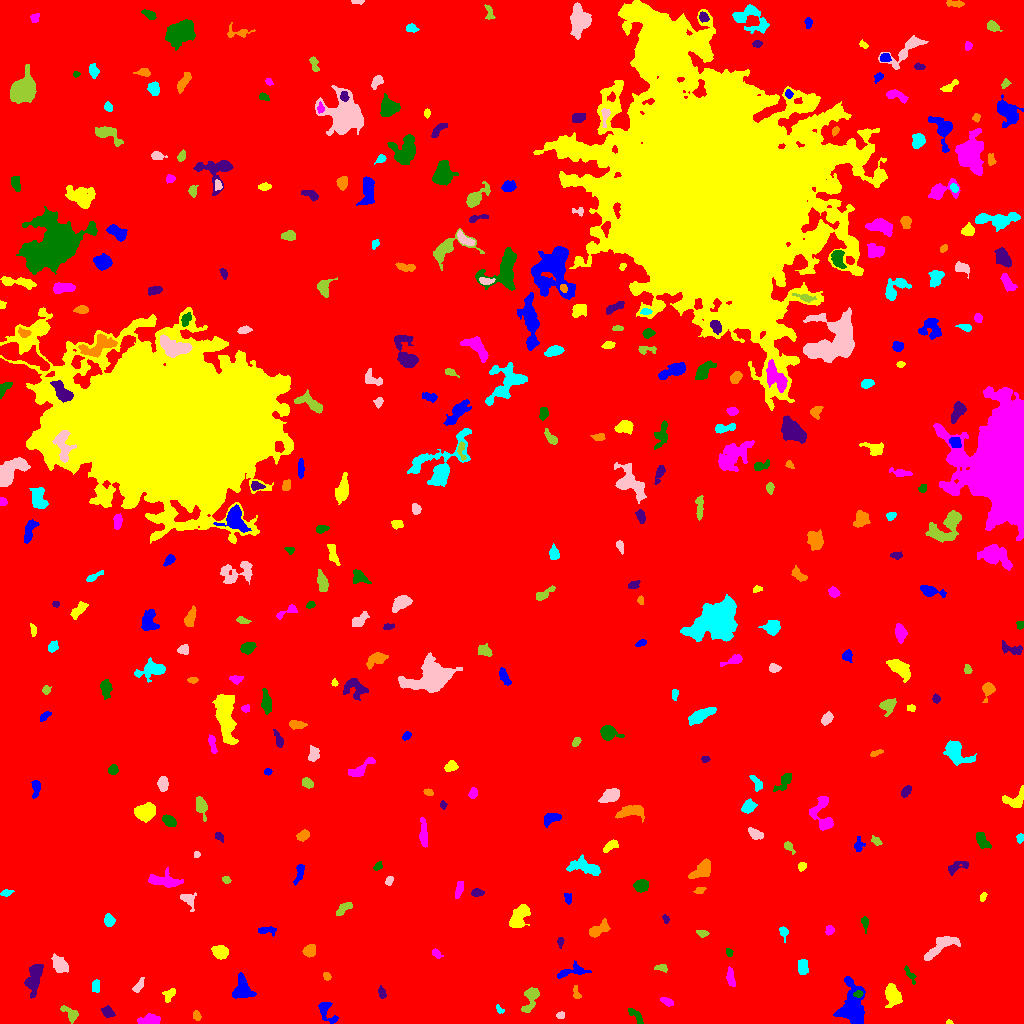

The table this chart was drawn from, first rows:
ID, X, Y, A, B, theta, total_flux, mu_max, mu_median, mu_mean, R_fwhm, R_e, R10, R90, x_start, x_end, y_start, y_end, area, greylevel
0, 523, 510.7, 298.9, 291.8, -0.7733, 2602097, 15.0, 3.0, 3.054, 118.5, 248.4, 95.57, 399.5, 0, 1023, 0, 1023, 852132, 3.054
1, 326.5, 11.61, 7.091, 3.418, -0.9292, 562.0, 6.0, 2.0, 2.59, 5.809, 4.549, 1.784, 7.092, 318, 338, 0, 21, 217, 9.59
2, 948.6, 1.016, 1.408, 0.9745, -0.05515, 64.0, 6.0, 2.0, 2.207, 1.871, 1.382, 0.5642, 2.257, 946, 953, 0, 4, 29, 10.21
3, 149.3, 3.516, 5.978, 2.279, 0.09323, 192.0, 2.0, 1.0, 0.9948, 6.864, 4.029, 1.693, 6.383, 137, 160, 0, 10, 193, 8.995
4, 636.4, 7.132, 5.489, 2.01, -0.8114, 250.0, 4.0, 2.0, 1.923, 5.078, 3.656, 1.382, 5.726, 628, 643, 0, 15, 130, 8.923
5, 107.4, 11.54, 3.21, 2.436, -0.6886, 272.0, 4.0, 2.0, 2.23, 5.232, 3.478, 1.382, 5.293, 101, 115, 6, 18, 122, 11.23
6, 196.5, 8.157, 2.569, 1.595, -1.228, 191.0, 6.0, 2.0, 2.581, 3.338, 2.523, 0.9772, 3.989, 193, 201, 3, 13, 74, 10.58
7, 499.1, 13.91, 2.597, 1.465, -0.8149, 139.0, 5.0, 3.0, 2.574, 3.038, 2.326, 0.7979, 3.523, 496, 504, 10, 19, 54, 9.574
8, 560.2, 7.894, 2.019, 1.774, 0.08999, 151.0, 6.0, 2.5, 2.603, 3.038, 2.394, 0.7979, 3.7, 556, 564, 5, 12, 58, 9.603
9, 71.26, 8.802, 4.568, 2.635, -0.7353, 439.0, 8.0, 2.0, 2.71, 3.868, 3.478, 1.262, 6.077, 60, 78, 0, 18, 162, 9.71
10, 214.7, 24.99, 4.18, 1.62, 1.563, 163.0, 4.0, 2.0, 2.063, 3.868, 2.706, 1.128, 4.406, 211, 218, 15, 31, 79, 9.063
11, 852.2, 16.09, 11.33, 5.89, -1.524, 4622, 18.0, 5.0, 6.098, 7.181, 8.038, 2.932, 13.33, 833, 865, 0, 47, 758, 12.1
12, 169.5, 29.34, 3.808, 2.425, 0.7969, 267.0, 4.0, 2.0, 2.189, 5.046, 3.338, 1.382, 5.412, 162, 175, 21, 35, 122, 9.189
13, 667.1, 21.65, 3.037, 1.501, -0.4253, 127.0, 4.0, 1.0, 1.337, 3.478, 2.523, 0.9772, 4.068, 660, 673, 17, 26, 95, 9.337
14, 858.6, 29.71, 1.946, 1.348, 0.08978, 107.0, 4.0, 1.0, 1.698, 3.141, 2.111, 0.7979, 3.241, 853, 863, 26, 33, 63, 15.7
15, 381.6, 30.3, 2.649, 1.435, -1.247, 112.0, 3.0, 1.0, 1.333, 3.432, 2.459, 0.9772, 3.868, 378, 386, 25, 38, 84, 9.333
16, 576.3, 29.47, 2.845, 1.261, -1.144, 74.0, 4.0, 1.0, 0.9024, 2.646, 2.034, 0.7979, 3.338, 573, 581, 25, 38, 82, 8.902
17, 95.67, 37.34, 3.398, 1.8, 1.487, 217.0, 5.0, 2.0, 2.214, 3.827, 3.241, 1.128, 4.787, 92, 99, 31, 44, 98, 11.21
18, 138.8, 37.86, 4.004, 1.817, 0.9334, 263.0, 5.0, 2.0, 2.435, 3.909, 3.385, 1.262, 5.109, 132, 144, 31, 46, 108, 9.435
19, 530.6, 25.81, 6.948, 2.965, 1.308, 1020, 12.0, 3.0, 3.908, 4.442, 4.583, 1.693, 7.59, 521, 539, 11, 36, 261, 10.91
20, 710, 30.48, 3.798, 1.899, 0.6604, 234.0, 6.0, 2.0, 1.733, 3.241, 3.038, 1.128, 4.918, 701, 716, 23, 37, 135, 9.733
21, 241.7, 35.24, 6.099, 4.18, 1.563, 1437, 10.0, 4.0, 4.239, 6.699, 5.47, 2.185, 8.704, 232, 256, 25, 51, 339, 11.24
22, 892.6, 28.61, 5.221, 3.435, -1.334, 943.0, 7.0, 3.0, 3.154, 6.232, 5.078, 2.034, 8.098, 885, 902, 16, 40, 299, 10.15
23, 730.7, 45.97, 4.892, 1.756, -1.4, 390.0, 5.0, 3.0, 2.868, 4.918, 3.7, 1.493, 5.67, 726, 735, 37, 57, 136, 9.868
24, 910.2, 48.44, 4.922, 1.583, -1.043, 236.0, 5.0, 2.0, 2.384, 3.827, 3.038, 1.128, 4.82, 904, 916, 39, 58, 99, 9.384
25, 34.24, 45.72, 8.025, 3.2, 1.335, 1360, 8.0, 3.0, 3.598, 7.442, 5.863, 2.326, 9.322, 24, 43, 25, 59, 378, 10.6
26, 326.6, 47.37, 1.769, 1.59, -0.4879, 98.0, 4.0, 2.0, 1.581, 3.192, 2.111, 0.7979, 3.385, 323, 331, 43, 51, 62, 9.581
27, 802.3, 57.01, 3.895, 2.496, -1.528, 380.0, 4.0, 2.0, 2.484, 6.155, 3.989, 1.693, 5.997, 798, 808, 49, 64, 153, 9.484
28, 60.25, 58.68, 4.707, 3.202, -0.8279, 497.0, 5.0, 2.0, 2.17, 5.015, 4.787, 1.784, 7.464, 51, 68, 51, 70, 229, 9.17
29, 662.4, 55.72, 2.658, 1.51, -0.2446, 95.0, 3.0, 1.0, 1.131, 3.09, 2.459, 0.9772, 3.868, 654, 667, 51, 59, 84, 9.131
30, 999.3, 58.87, 4.6, 2.418, 0.04156, 574.0, 6.0, 3.0, 3.261, 6.333, 4.334, 1.693, 6.408, 990, 1009, 53, 64, 176, 10.26
31, 571.6, 51.74, 9.079, 2.689, 0.1903, 613.0, 6.0, 2.0, 2.712, 5.754, 4.72, 1.871, 7.485, 557, 591, 45, 63, 226, 9.712
32, 220.5, 71.45, 3.336, 2.798, -0.3709, 1027, 13.0, 4.5, 5.187, 5.015, 3.949, 1.596, 6.155, 211, 228, 64, 78, 198, 13.19
33, 436.1, 69.99, 2.648, 1.672, -0.6235, 197.0, 6.0, 2.0, 2.592, 3.385, 2.585, 0.9772, 4.146, 432, 443, 65, 75, 76, 9.592
34, 729.1, 71.18, 1.74, 1.308, -1.125, 76.0, 4.0, 1.0, 1.382, 2.764, 1.871, 0.5642, 3.038, 726, 733, 67, 75, 55, 9.382
35, 560.2, 81.75, 2.295, 1.383, 1.525, 153.0, 6.0, 2.0, 2.508, 2.932, 2.185, 0.7979, 3.523, 557, 564, 75, 86, 61, 12.51
36, 309.6, 72.69, 3.013, 2.71, 0.5791, 573.0, 8.0, 4.0, 3.952, 4.918, 3.7, 1.596, 5.754, 302, 315, 66, 79, 145, 10.95
37, 783.3, 91.48, 2.857, 2.015, -1.242, 245.0, 6.0, 2.5, 2.722, 3.785, 2.821, 1.128, 4.478, 779, 788, 81, 97, 90, 9.722
38, 940.7, 77.19, 10.17, 3.179, 0.6129, 1243, 8.0, 3.0, 3.341, 7.356, 6.077, 2.326, 9.407, 924, 960, 63, 87, 372, 10.34
39, 702.2, 89.97, 2.468, 1.468, -0.2136, 111.0, 4.0, 1.0, 1.442, 3.385, 2.326, 0.7979, 3.7, 696, 709, 86, 93, 77, 9.442
40, 290.7, 91.7, 4.058, 2.383, 0.1286, 272.0, 6.0, 2.0, 2.641, 3.742, 3.038, 1.128, 4.918, 285, 300, 84, 95, 103, 9.641
41, 266.7, 93.19, 5.146, 1.801, -0.001818, 473.0, 8.0, 4.0, 3.909, 4.549, 3.432, 1.262, 5.293, 258, 276, 87, 97, 121, 9.909
42, 519.3, 105.1, 7.039, 3.072, 1.044, 693.0, 6.0, 2.0, 2.02, 5.863, 4.72, 1.871, 8.038, 509, 530, 96, 119, 343, 10.02
43, 829.5, 93.5, 2.343, 1.973, 1.257, 224.0, 5.0, 3.0, 2.835, 3.7, 2.706, 1.128, 4.222, 825, 834, 88, 98, 79, 9.835
44, 864.7, 101, 3.436, 1.584, -1.44, 212.0, 5.0, 2.0, 2.494, 3.523, 2.821, 1.128, 4.442, 861, 868, 90, 107, 85, 9.494
45, 665.5, 104.6, 2.099, 1.479, -1.218, 128.0, 5.0, 2.0, 2.415, 2.523, 2.185, 0.7979, 3.523, 662, 669, 100, 109, 53, 9.415
46, 600, 94.52, 5.961, 2.717, 0.5103, 600.0, 7.0, 3.0, 2.791, 3.785, 4.652, 1.693, 7.047, 589, 610, 86, 105, 215, 9.791
47, 108.8, 103, 2.755, 2.26, -1.406, 711.0, 14.0, 5.0, 5.876, 4.029, 3.192, 1.262, 5.046, 104, 115, 97, 110, 121, 12.88
48, 188.3, 124, 4.717, 3.288, -0.9452, 514.0, 6.0, 3.0, 3.253, 5.863, 4.146, 1.596, 6.433, 180, 196, 112, 131, 158, 11.25
49, 343.1, 114.8, 4.886, 2.058, 0.6768, 525.0, 6.0, 4.0, 3.723, 5.726, 3.949, 1.596, 5.917, 336, 352, 108, 121, 141, 10.72
50, 796.3, 108.4, 6.122, 1.896, 1.494, 343.0, 6.0, 2.0, 1.971, 3.868, 3.7, 1.382, 6.308, 793, 802, 96, 124, 174, 9.971
51, 567.9, 124.8, 2.843, 1.762, -1.338, 143.0, 4.0, 2.0, 1.833, 3.742, 2.646, 0.9772, 4.26, 564, 571, 119, 130, 78, 10.83
52, 982.9, 126.5, 2.026, 1.289, 0.9154, 76.0, 4.0, 1.0, 1.382, 2.706, 1.954, 0.5642, 3.192, 980, 987, 122, 131, 55, 9.382
53, 459.4, 135.6, 4.261, 1.673, 1.294, 333.0, 7.0, 3.0, 2.752, 3.613, 3.29, 1.262, 5.109, 455, 463, 125, 142, 121, 10.75
54, 641.3, 137.9, 3.11, 2.836, 0.1318, 963.0, 13.0, 5.0, 5.732, 4.687, 3.868, 1.493, 5.997, 633, 648, 131, 144, 168, 12.73
55, 476.9, 130.8, 3.019, 1.859, -0.02575, 276.0, 6.0, 3.0, 2.968, 4.37, 3.09, 1.262, 4.652, 471, 484, 127, 135, 93, 9.968
56, 699.8, 133.1, 2.789, 1.629, 0.2912, 164.0, 4.0, 2.0, 2.412, 3.989, 2.585, 1.128, 3.989, 693, 706, 130, 136, 68, 9.412
57, 5.807, 130.5, 2.837, 1.536, 0.2046, 140.0, 4.0, 2.0, 1.892, 3.7, 2.585, 0.9772, 4.184, 0, 14, 127, 134, 74, 10.89
58, 389.1, 142.5, 2.229, 1.57, 1.216, 86.0, 3.0, 1.0, 1.265, 3.038, 2.394, 0.7979, 3.656, 385, 393, 138, 147, 68, 11.26
59, 226.3, 143.3, 1.921, 1.475, -0.6125, 113.0, 5.0, 2.0, 1.915, 2.646, 2.185, 0.7979, 3.338, 222, 231, 140, 147, 59, 9.915
... 341 more rows
